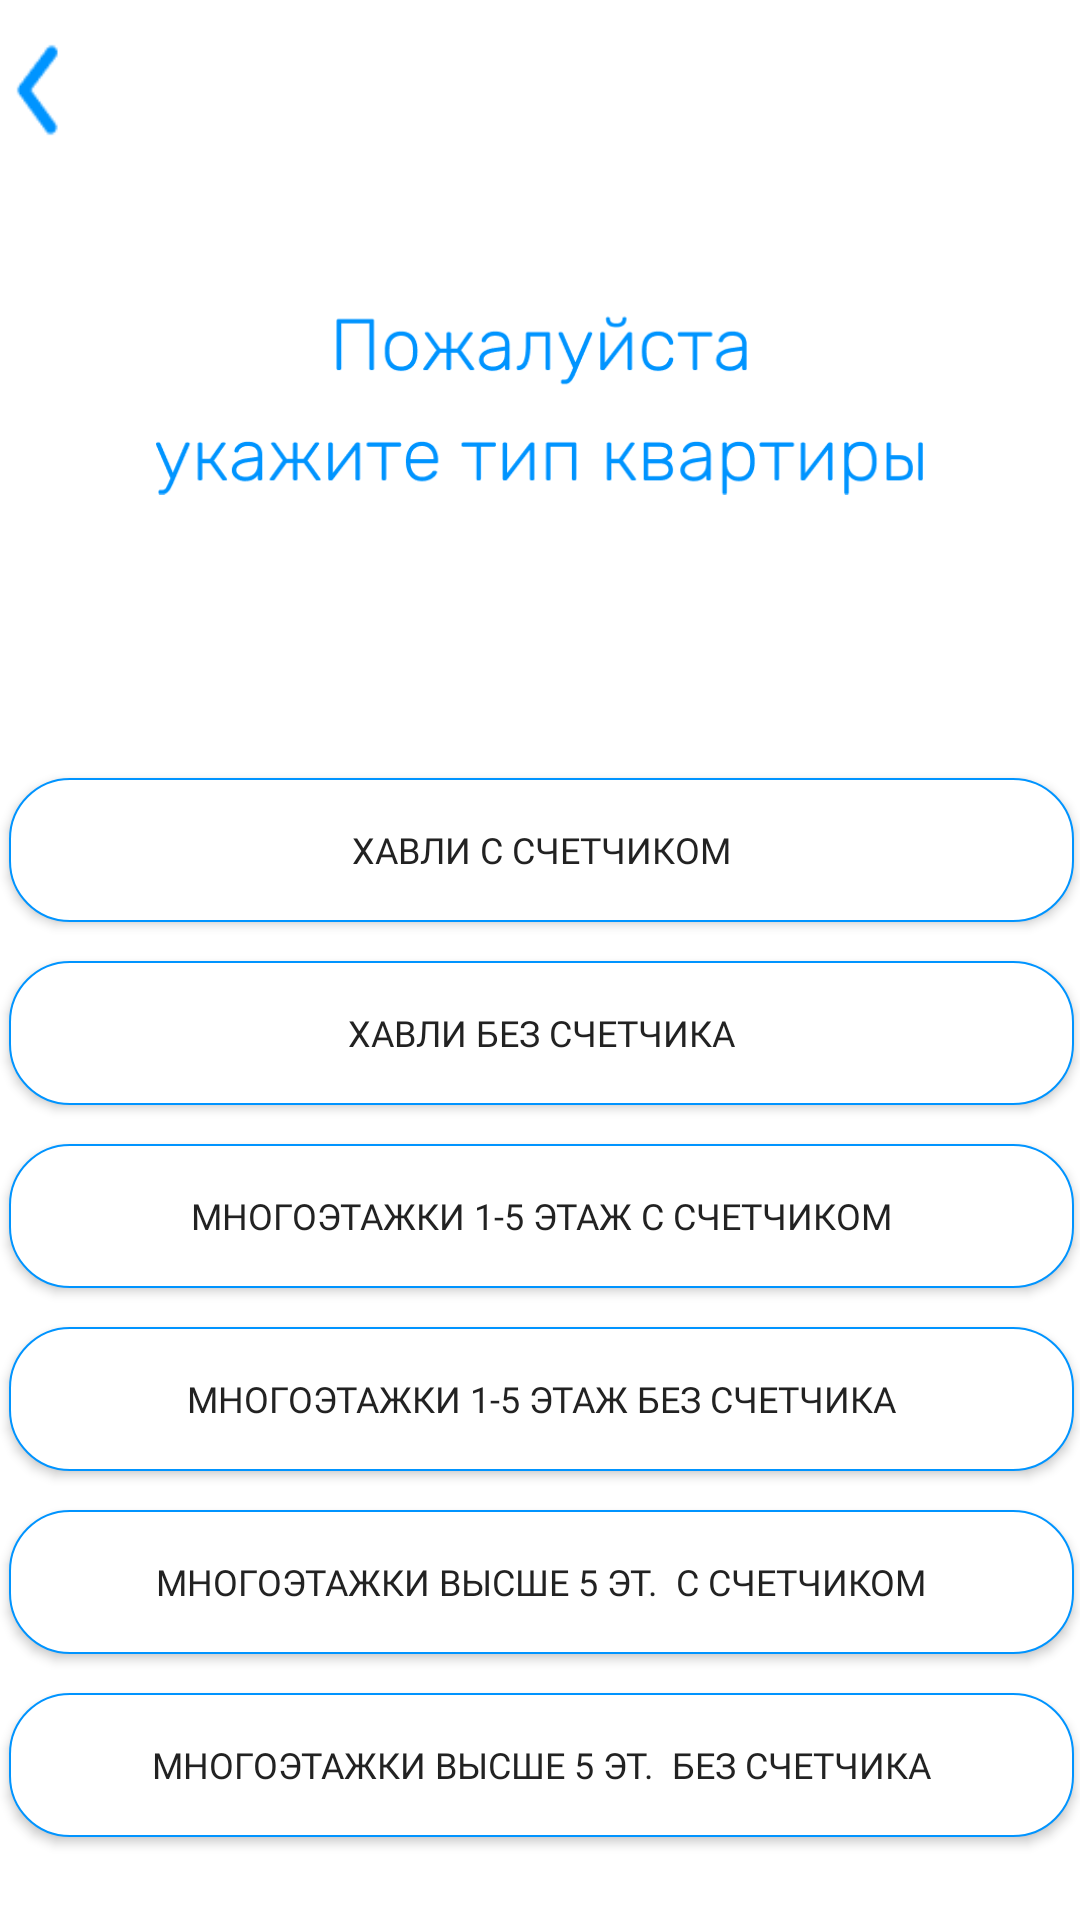

Produce the Android XML layout that renders to this screen, including the resource entries it uses.
<!-- AndroidManifest.xml: application theme Theme.Beta1 -->
<!-- res/layout/activity_type_of_house.xml -->
<?xml version="1.0" encoding="utf-8"?>
<androidx.constraintlayout.widget.ConstraintLayout xmlns:android="http://schemas.android.com/apk/res/android"
    xmlns:app="http://schemas.android.com/apk/res-auto"
    xmlns:tools="http://schemas.android.com/tools"
    android:layout_width="match_parent"
    android:layout_height="match_parent"
    tools:context=".TypeOfHouse"
    android:background="#ffff">

    <ImageView
        android:id="@+id/imageView12"
        android:layout_width="54dp"
        android:layout_height="54dp"
        android:layout_marginStart="166dp"
        android:layout_marginTop="105dp"
        android:layout_marginEnd="172dp"
        android:layout_marginBottom="540dp"
        app:layout_constraintBottom_toBottomOf="parent"
        app:layout_constraintEnd_toEndOf="parent"
        app:layout_constraintHorizontal_bias="0.494"
        app:layout_constraintStart_toStartOf="parent"
        app:layout_constraintTop_toTopOf="parent"
        app:layout_constraintVertical_bias="0.18"
        app:srcCompat="@drawable/ic_houses" />

    <ImageView
        android:id="@+id/imageView13"
        android:layout_width="256dp"
        android:layout_height="79dp"
        android:layout_marginTop="36dp"
        android:layout_marginBottom="424dp"
        app:layout_constraintBottom_toBottomOf="parent"
        app:layout_constraintEnd_toEndOf="parent"
        app:layout_constraintHorizontal_bias="0.496"
        app:layout_constraintStart_toStartOf="parent"
        app:layout_constraintTop_toBottomOf="@+id/imageView12"
        app:layout_constraintVertical_bias="0.0"
        app:srcCompat="@drawable/type_of_house" />

    <Button
        android:id="@+id/button9"
        android:layout_width="355dp"
        android:layout_height="48dp"
        android:layout_marginStart="19dp"
        android:layout_marginTop="66dp"
        android:layout_marginEnd="18dp"
        android:layout_marginBottom="314dp"
        android:background="@drawable/button"
        android:fontFamily="@font/rubik_light"
        android:text="Хавли с счетчиком"
        android:onClick="startNewActivity12"
        android:textAlignment="center"
        android:textColor="#222"
        android:textSize="12sp"
        app:backgroundTint="@null"
        app:layout_constraintBottom_toBottomOf="parent"
        app:layout_constraintEnd_toEndOf="parent"
        app:layout_constraintStart_toStartOf="parent"
        app:layout_constraintTop_toBottomOf="@+id/imageView13" />

    <Button
        android:id="@+id/button10"
        android:layout_width="355dp"
        android:layout_height="48dp"
        android:layout_marginTop="13dp"
        android:background="@drawable/button"
        android:fontFamily="@font/rubik_light"
        android:onClick="startNewActivity9"
        android:text="Хавли без счетчика"
        android:textAlignment="center"
        android:textColor="#222"
        android:textSize="12sp"
        app:backgroundTint="@null"
        app:layout_constraintEnd_toEndOf="@+id/button9"
        app:layout_constraintStart_toStartOf="@+id/button9"
        app:layout_constraintTop_toBottomOf="@+id/button9" />

    <Button
        android:id="@+id/button11"
        android:layout_width="355dp"
        android:layout_height="48dp"
        android:layout_marginStart="19dp"
        android:layout_marginTop="13dp"
        android:layout_marginEnd="18dp"
        android:background="@drawable/button"
        android:fontFamily="@font/rubik_light"
        android:text="Многоэтажки 1-5 этаж с счетчиком"
        android:onClick="startNewActivity13"
        android:textAlignment="center"
        android:textColor="#222"
        android:textSize="12sp"
        app:backgroundTint="@null"
        app:layout_constraintEnd_toEndOf="parent"
        app:layout_constraintStart_toStartOf="parent"
        app:layout_constraintTop_toBottomOf="@+id/button10" />

    <Button
        android:id="@+id/button12"
        android:layout_width="355dp"
        android:layout_height="48dp"
        android:layout_marginStart="19dp"
        android:layout_marginTop="13dp"
        android:layout_marginEnd="18dp"
        android:background="@drawable/button"
        android:fontFamily="@font/rubik_light"
        android:onClick="startNewActivity10"
        android:text="Многоэтажки 1-5 этаж без счетчика"
        android:textAlignment="center"
        android:textColor="#222"
        android:textSize="12sp"
        app:backgroundTint="@null"
        app:layout_constraintEnd_toEndOf="parent"
        app:layout_constraintStart_toStartOf="parent"
        app:layout_constraintTop_toBottomOf="@+id/button11" />

    <Button
        android:id="@+id/button13"
        android:layout_width="355dp"
        android:layout_height="48dp"
        android:layout_marginStart="19dp"
        android:layout_marginTop="13dp"
        android:layout_marginEnd="18dp"
        android:background="@drawable/button"
        android:fontFamily="@font/rubik_light"
        android:text="Многоэтажки высше 5 эт.  с счетчиком"
        android:onClick="startNewActivity14"
        android:textAlignment="center"
        android:textColor="#222"
        android:textSize="12sp"
        app:backgroundTint="@null"
        app:layout_constraintEnd_toEndOf="parent"
        app:layout_constraintStart_toStartOf="parent"
        app:layout_constraintTop_toBottomOf="@+id/button12" />

    <Button
        android:id="@+id/button14"
        android:layout_width="355dp"
        android:layout_height="48dp"
        android:layout_marginStart="19dp"
        android:layout_marginTop="13dp"
        android:layout_marginEnd="18dp"
        android:background="@drawable/button"
        android:fontFamily="@font/rubik_light"
        android:onClick="startNewActivity11"
        android:text="Многоэтажки высше 5 эт.  без счетчика"
        android:textAlignment="center"
        android:textColor="#222"
        android:textSize="12sp"
        app:backgroundTint="@null"
        app:layout_constraintEnd_toEndOf="parent"
        app:layout_constraintStart_toStartOf="parent"
        app:layout_constraintTop_toBottomOf="@+id/button13" />

    <Button
        android:id="@+id/back_button"
        android:layout_width="45dp"
        android:layout_height="50dp"
        android:layout_marginTop="5dp"
        android:layout_marginEnd="350dp"
        android:layout_marginBottom="105dp"
        android:background="@drawable/ic_back"
        android:stateListAnimator="@null"
        android:textAlignment="center"
        android:textColor="@color/mainbg"
        android:textSize="45sp"
        app:backgroundTint="@null"
        app:layout_constraintEnd_toEndOf="parent"
        app:layout_constraintHorizontal_bias="0.276"
        app:layout_constraintStart_toStartOf="parent"
        app:layout_constraintTop_toTopOf="parent"
        tools:ignore="TouchTargetSizeCheck" />
</androidx.constraintlayout.widget.ConstraintLayout>
<!-- resources referenced by this layout -->
<resources>
  <color name="mainbg">#0094FF</color>
  <!-- drawable button (drawable) -->
  <?xml version="1.0" encoding="utf-8"?>
  <selector xmlns:android="http://schemas.android.com/apk/res/android">
      <item android:state_pressed="true">
          <shape android:shape="rectangle">
              <corners android:radius="20dp"/>
              <stroke android:width="0.8dp" android:color="#0094FF"/>
              <gradient android:startColor="#0094FF" android:endColor="#00C4FF"/>
          </shape>
      </item>
      <item android:state_focused="true">
          <shape android:shape="rectangle">
              <corners android:radius="20dp"/>
              <stroke android:width="0.8dp" android:color="#0094FF"/>
              <solid android:color="#FFFFFF"/>
  
          </shape>
      </item>
      <item>
          <shape android:shape="rectangle">
              <corners android:radius="20dp" />
              <stroke android:width="0.5dp" android:color="#0094FF"/>
              <solid android:color="#FFFFFF"/>
  
          </shape>
      </item>
  
  
  </selector>
  <!-- drawable ic_back: png bitmap (drawable, 630 bytes) -->
  <!-- drawable ic_houses: vector/xml drawable (drawable, 3085 chars, omitted) -->
  <!-- drawable type_of_house: png bitmap (drawable, 13759 bytes) -->
  <style name="Theme.Beta1" parent="Theme.MaterialComponents.DayNight.NoActionBar">
          
          <item name="colorPrimary">@color/ic_launcher_background</item>
          <item name="colorPrimaryVariant">@color/purple_700</item>
          <item name="colorOnPrimary">@color/white</item>
          
          <item name="colorSecondary">@color/teal_200</item>
          <item name="colorSecondaryVariant">@color/teal_700</item>
          <item name="colorOnSecondary">@color/black</item>
          
          <item name="android:statusBarColor" tools:targetApi="l">@color/mainbg</item>
          
          <item name="windowNoTitle">true</item>&gt;
          <item name="android:windowFullscreen">false</item>
          <item name="android:windowAnimationStyle">@style/animation</item>
  
      </style>
  <color name="ic_launcher_background">#009AFA</color>
  <color name="purple_700">#FF3700B3</color>
  <color name="white">#FFFFFFFF</color>
  <color name="teal_200">#FF03DAC5</color>
  <color name="teal_700">#FF018786</color>
  <color name="black">#FF000000</color>
  <style name="animation">
          <item name="android:windowEnterAnimation">@android:anim/fade_in</item>
          <item name="android:windowExitAnimation">@android:anim/fade_out</item>
  
      </style>
</resources>
